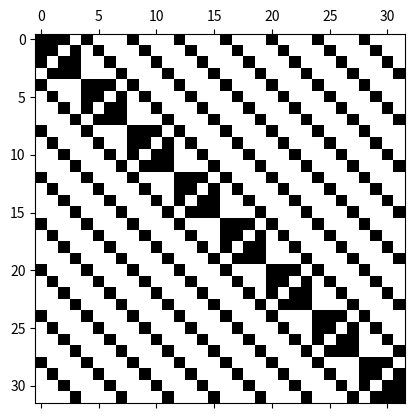

Write the Python code that produced this figure.
import numpy as np
import matplotlib.pyplot as plt

A = np.array([[0.79005, -0.43057, 0.25000, 0.00000, -0.05037, 0.00000, 0.00000, 0.00000, -0.05037, 0.00000, 0.00000, 0.00000, -0.02687, 0.00000, 0.00000, 0.00000, -0.01661, 0.00000, 0.00000, 0.00000, -0.03115, 0.00000, 0.00000, 0.00000, -0.03115, 0.00000, 0.00000, 0.00000, -0.01661, 0.00000, 0.00000, 0.00000],
[0.43057, 0.79005, 0.00000, 0.25000, 0.00000, -0.05037, 0.00000, 0.00000, 0.00000, -0.05037, 0.00000, 0.00000, 0.00000, -0.02687, 0.00000, 0.00000, 0.00000, -0.01661, 0.00000, 0.00000, 0.00000, -0.03115, 0.00000, 0.00000, 0.00000, -0.03115, 0.00000, 0.00000, 0.00000, -0.01661, 0.00000, 0.00000],
[-0.50000, 0.00000, 1.29005, -0.43057, 0.00000, 0.00000, -0.05037, 0.00000, 0.00000, 0.00000, -0.05037, 0.00000, 0.00000, 0.00000, -0.02687, 0.00000, 0.00000, 0.00000, -0.01661, 0.00000, 0.00000, 0.00000, -0.03115, 0.00000, 0.00000, 0.00000, -0.03115, 0.00000, 0.00000, 0.00000, -0.01661, 0.00000],
[0.00000, -0.50000, 0.43057, 1.29005, 0.00000, 0.00000, 0.00000, -0.05037, 0.00000, 0.00000, 0.00000, -0.05037, 0.00000, 0.00000, 0.00000, -0.02687, 0.00000, 0.00000, 0.00000, -0.01661, 0.00000, 0.00000, 0.00000, -0.03115, 0.00000, 0.00000, 0.00000, -0.03115, 0.00000, 0.00000, 0.00000, -0.01661],
[-0.02687, 0.00000, 0.00000, 0.00000, 0.50597, -0.16999, 0.25000, 0.00000, -0.05037, 0.00000, 0.00000, 0.00000, -0.02687, 0.00000, 0.00000, 0.00000, -0.01661, 0.00000, 0.00000, 0.00000, -0.03115, 0.00000, 0.00000, 0.00000, -0.03115, 0.00000, 0.00000, 0.00000, -0.01661, 0.00000, 0.00000, 0.00000],
[0.00000, -0.02687, 0.00000, 0.00000, 0.16999, 0.50597, 0.00000, 0.25000, 0.00000, -0.05037, 0.00000, 0.00000, 0.00000, -0.02687, 0.00000, 0.00000, 0.00000, -0.01661, 0.00000, 0.00000, 0.00000, -0.03115, 0.00000, 0.00000, 0.00000, -0.03115, 0.00000, 0.00000, 0.00000, -0.01661, 0.00000, 0.00000],
[0.00000, 0.00000, -0.02687, 0.00000, -0.50000, 0.00000, 1.00597, -0.16999, 0.00000, 0.00000, -0.05037, 0.00000, 0.00000, 0.00000, -0.02687, 0.00000, 0.00000, 0.00000, -0.01661, 0.00000, 0.00000, 0.00000, -0.03115, 0.00000, 0.00000, 0.00000, -0.03115, 0.00000, 0.00000, 0.00000, -0.01661, 0.00000],
[0.00000, 0.00000, 0.00000, -0.02687, 0.00000, -0.50000, 0.16999, 1.00597, 0.00000, 0.00000, 0.00000, -0.05037, 0.00000, 0.00000, 0.00000, -0.02687, 0.00000, 0.00000, 0.00000, -0.01661, 0.00000, 0.00000, 0.00000, -0.03115, 0.00000, 0.00000, 0.00000, -0.03115, 0.00000, 0.00000, 0.00000, -0.01661],
[-0.02687, 0.00000, 0.00000, 0.00000, -0.05037, 0.00000, 0.00000, 0.00000, 0.50597, 0.16999, 0.25000, 0.00000, -0.02687, 0.00000, 0.00000, 0.00000, -0.01661, 0.00000, 0.00000, 0.00000, -0.03115, 0.00000, 0.00000, 0.00000, -0.03115, 0.00000, 0.00000, 0.00000, -0.01661, 0.00000, 0.00000, 0.00000],
[0.00000, -0.02687, 0.00000, 0.00000, 0.00000, -0.05037, 0.00000, 0.00000, -0.16999, 0.50597, 0.00000, 0.25000, 0.00000, -0.02687, 0.00000, 0.00000, 0.00000, -0.01661, 0.00000, 0.00000, 0.00000, -0.03115, 0.00000, 0.00000, 0.00000, -0.03115, 0.00000, 0.00000, 0.00000, -0.01661, 0.00000, 0.00000],
[0.00000, 0.00000, -0.02687, 0.00000, 0.00000, 0.00000, -0.05037, 0.00000, -0.50000, 0.00000, 1.00597, 0.16999, 0.00000, 0.00000, -0.02687, 0.00000, 0.00000, 0.00000, -0.01661, 0.00000, 0.00000, 0.00000, -0.03115, 0.00000, 0.00000, 0.00000, -0.03115, 0.00000, 0.00000, 0.00000, -0.01661, 0.00000],
[0.00000, 0.00000, 0.00000, -0.02687, 0.00000, 0.00000, 0.00000, -0.05037, 0.00000, -0.50000, -0.16999, 1.00597, 0.00000, 0.00000, 0.00000, -0.02687, 0.00000, 0.00000, 0.00000, -0.01661, 0.00000, 0.00000, 0.00000, -0.03115, 0.00000, 0.00000, 0.00000, -0.03115, 0.00000, 0.00000, 0.00000, -0.01661],
[-0.02687, 0.00000, 0.00000, 0.00000, -0.05037, 0.00000, 0.00000, 0.00000, -0.05037, 0.00000, 0.00000, 0.00000, 0.79005, 0.43057, 0.25000, 0.00000, -0.01661, 0.00000, 0.00000, 0.00000, -0.03115, 0.00000, 0.00000, 0.00000, -0.03115, 0.00000, 0.00000, 0.00000, -0.01661, 0.00000, 0.00000, 0.00000],
[0.00000, -0.02687, 0.00000, 0.00000, 0.00000, -0.05037, 0.00000, 0.00000, 0.00000, -0.05037, 0.00000, 0.00000, -0.43057, 0.79005, 0.00000, 0.25000, 0.00000, -0.01661, 0.00000, 0.00000, 0.00000, -0.03115, 0.00000, 0.00000, 0.00000, -0.03115, 0.00000, 0.00000, 0.00000, -0.01661, 0.00000, 0.00000],
[0.00000, 0.00000, -0.02687, 0.00000, 0.00000, 0.00000, -0.05037, 0.00000, 0.00000, 0.00000, -0.05037, 0.00000, -0.50000, 0.00000, 1.29005, 0.43057, 0.00000, 0.00000, -0.01661, 0.00000, 0.00000, 0.00000, -0.03115, 0.00000, 0.00000, 0.00000, -0.03115, 0.00000, 0.00000, 0.00000, -0.01661, 0.00000],
[0.00000, 0.00000, 0.00000, -0.02687, 0.00000, 0.00000, 0.00000, -0.05037, 0.00000, 0.00000, 0.00000, -0.05037, 0.00000, -0.50000, -0.43057, 1.29005, 0.00000, 0.00000, 0.00000, -0.01661, 0.00000, 0.00000, 0.00000, -0.03115, 0.00000, 0.00000, 0.00000, -0.03115, 0.00000, 0.00000, 0.00000, -0.01661],
[-0.04032, 0.00000, 0.00000, 0.00000, -0.07559, 0.00000, 0.00000, 0.00000, -0.07559, 0.00000, 0.00000, 0.00000, -0.04032, 0.00000, 0.00000, 0.00000, 0.54108, -0.43057, 0.50000, 0.00000, -0.00591, 0.00000, 0.00000, 0.00000, -0.00591, 0.00000, 0.00000, 0.00000, -0.00315, 0.00000, 0.00000, 0.00000],
[0.00000, -0.04032, 0.00000, 0.00000, 0.00000, -0.07559, 0.00000, 0.00000, 0.00000, -0.07559, 0.00000, 0.00000, 0.00000, -0.04032, 0.00000, 0.00000, 0.43057, 0.54108, 0.00000, 0.50000, 0.00000, -0.00591, 0.00000, 0.00000, 0.00000, -0.00591, 0.00000, 0.00000, 0.00000, -0.00315, 0.00000, 0.00000],
[0.00000, 0.00000, -0.04032, 0.00000, 0.00000, 0.00000, -0.07559, 0.00000, 0.00000, 0.00000, -0.07559, 0.00000, 0.00000, 0.00000, -0.04032, 0.00000, -1.00000, 0.00000, 1.54108, -0.43057, 0.00000, 0.00000, -0.00591, 0.00000, 0.00000, 0.00000, -0.00591, 0.00000, 0.00000, 0.00000, -0.00315, 0.00000],
[0.00000, 0.00000, 0.00000, -0.04032, 0.00000, 0.00000, 0.00000, -0.07559, 0.00000, 0.00000, 0.00000, -0.07559, 0.00000, 0.00000, 0.00000, -0.04032, 0.00000, -1.00000, 0.43057, 1.54108, 0.00000, 0.00000, 0.00000, -0.00591, 0.00000, 0.00000, 0.00000, -0.00591, 0.00000, 0.00000, 0.00000, -0.00315],
[-0.04032, 0.00000, 0.00000, 0.00000, -0.07559, 0.00000, 0.00000, 0.00000, -0.07559, 0.00000, 0.00000, 0.00000, -0.04032, 0.00000, 0.00000, 0.00000, -0.00315, 0.00000, 0.00000, 0.00000, 0.27775, -0.16999, 0.50000, 0.00000, -0.00591, 0.00000, 0.00000, 0.00000, -0.00315, 0.00000, 0.00000, 0.00000],
[0.00000, -0.04032, 0.00000, 0.00000, 0.00000, -0.07559, 0.00000, 0.00000, 0.00000, -0.07559, 0.00000, 0.00000, 0.00000, -0.04032, 0.00000, 0.00000, 0.00000, -0.00315, 0.00000, 0.00000, 0.16999, 0.27775, 0.00000, 0.50000, 0.00000, -0.00591, 0.00000, 0.00000, 0.00000, -0.00315, 0.00000, 0.00000],
[0.00000, 0.00000, -0.04032, 0.00000, 0.00000, 0.00000, -0.07559, 0.00000, 0.00000, 0.00000, -0.07559, 0.00000, 0.00000, 0.00000, -0.04032, 0.00000, 0.00000, 0.00000, -0.00315, 0.00000, -1.00000, 0.00000, 1.27775, -0.16999, 0.00000, 0.00000, -0.00591, 0.00000, 0.00000, 0.00000, -0.00315, 0.00000],
[0.00000, 0.00000, 0.00000, -0.04032, 0.00000, 0.00000, 0.00000, -0.07559, 0.00000, 0.00000, 0.00000, -0.07559, 0.00000, 0.00000, 0.00000, -0.04032, 0.00000, 0.00000, 0.00000, -0.00315, 0.00000, -1.00000, 0.16999, 1.27775, 0.00000, 0.00000, 0.00000, -0.00591, 0.00000, 0.00000, 0.00000, -0.00315],
[-0.04032, 0.00000, 0.00000, 0.00000, -0.07559, 0.00000, 0.00000, 0.00000, -0.07559, 0.00000, 0.00000, 0.00000, -0.04032, 0.00000, 0.00000, 0.00000, -0.00315, 0.00000, 0.00000, 0.00000, -0.00591, 0.00000, 0.00000, 0.00000, 0.27775, 0.16999, 0.50000, 0.00000, -0.00315, 0.00000, 0.00000, 0.00000],
[0.00000, -0.04032, 0.00000, 0.00000, 0.00000, -0.07559, 0.00000, 0.00000, 0.00000, -0.07559, 0.00000, 0.00000, 0.00000, -0.04032, 0.00000, 0.00000, 0.00000, -0.00315, 0.00000, 0.00000, 0.00000, -0.00591, 0.00000, 0.00000, -0.16999, 0.27775, 0.00000, 0.50000, 0.00000, -0.00315, 0.00000, 0.00000],
[0.00000, 0.00000, -0.04032, 0.00000, 0.00000, 0.00000, -0.07559, 0.00000, 0.00000, 0.00000, -0.07559, 0.00000, 0.00000, 0.00000, -0.04032, 0.00000, 0.00000, 0.00000, -0.00315, 0.00000, 0.00000, 0.00000, -0.00591, 0.00000, -1.00000, 0.00000, 1.27775, 0.16999, 0.00000, 0.00000, -0.00315, 0.00000],
[0.00000, 0.00000, 0.00000, -0.04032, 0.00000, 0.00000, 0.00000, -0.07559, 0.00000, 0.00000, 0.00000, -0.07559, 0.00000, 0.00000, 0.00000, -0.04032, 0.00000, 0.00000, 0.00000, -0.00315, 0.00000, 0.00000, 0.00000, -0.00591, 0.00000, -1.00000, -0.16999, 1.27775, 0.00000, 0.00000, 0.00000, -0.00315],
[-0.04032, 0.00000, 0.00000, 0.00000, -0.07559, 0.00000, 0.00000, 0.00000, -0.07559, 0.00000, 0.00000, 0.00000, -0.04032, 0.00000, 0.00000, 0.00000, -0.00315, 0.00000, 0.00000, 0.00000, -0.00591, 0.00000, 0.00000, 0.00000, -0.00591, 0.00000, 0.00000, 0.00000, 0.54108, 0.43057, 0.50000, 0.00000],
[0.00000, -0.04032, 0.00000, 0.00000, 0.00000, -0.07559, 0.00000, 0.00000, 0.00000, -0.07559, 0.00000, 0.00000, 0.00000, -0.04032, 0.00000, 0.00000, 0.00000, -0.00315, 0.00000, 0.00000, 0.00000, -0.00591, 0.00000, 0.00000, 0.00000, -0.00591, 0.00000, 0.00000, -0.43057, 0.54108, 0.00000, 0.50000],
[0.00000, 0.00000, -0.04032, 0.00000, 0.00000, 0.00000, -0.07559, 0.00000, 0.00000, 0.00000, -0.07559, 0.00000, 0.00000, 0.00000, -0.04032, 0.00000, 0.00000, 0.00000, -0.00315, 0.00000, 0.00000, 0.00000, -0.00591, 0.00000, 0.00000, 0.00000, -0.00591, 0.00000, -1.00000, 0.00000, 1.54108, 0.43057],
[0.00000, 0.00000, 0.00000, -0.04032, 0.00000, 0.00000, 0.00000, -0.07559, 0.00000, 0.00000, 0.00000, -0.07559, 0.00000, 0.00000, 0.00000, -0.04032, 0.00000, 0.00000, 0.00000, -0.00315, 0.00000, 0.00000, 0.00000, -0.00591, 0.00000, 0.00000, 0.00000, -0.00591, 0.00000, -1.00000, -0.43057, 1.54108]])

plt.figure(1)
plt.spy(A)
plt.savefig('spy.png')